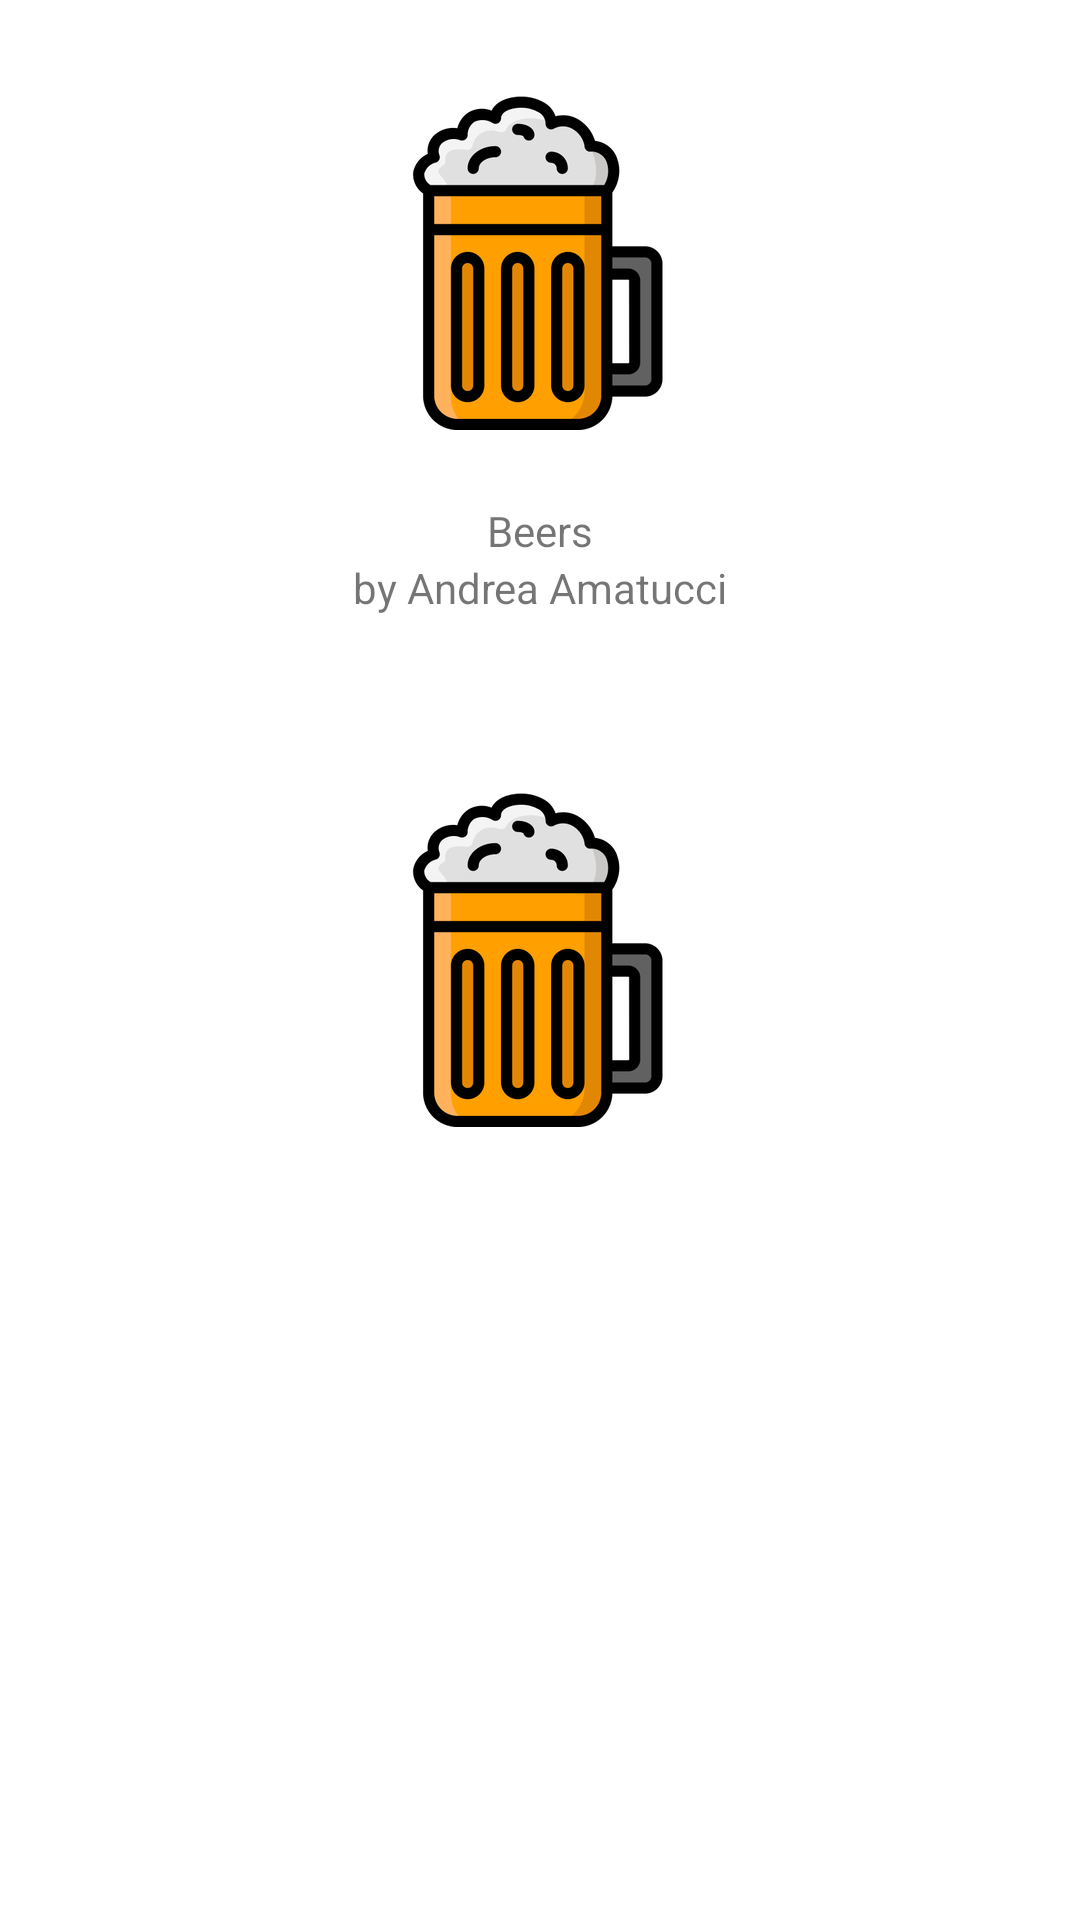

Here is an Android app screen rendered from its layout file. Give the layout XML and the strings, colors and styles it references.
<!-- AndroidManifest.xml: application theme Theme.Beers -->
<!-- res/layout/fragment_credits.xml -->
<?xml version="1.0" encoding="utf-8"?>
<androidx.constraintlayout.widget.ConstraintLayout
    xmlns:android="http://schemas.android.com/apk/res/android"
    xmlns:tools="http://schemas.android.com/tools"
    xmlns:app="http://schemas.android.com/apk/res-auto"
    android:layout_width="match_parent"
    android:layout_height="match_parent"
    tools:context=".CreditsFragment">

    <ImageView
        android:id="@+id/imageView"
        android:layout_width="wrap_content"
        android:layout_height="wrap_content"
        android:layout_marginTop="32dp"
        app:layout_constraintEnd_toEndOf="parent"
        app:layout_constraintStart_toStartOf="parent"
        app:layout_constraintTop_toTopOf="parent"
        app:srcCompat="@drawable/beer_icn" />

    <TextView
        android:id="@+id/txtAppName"
        android:layout_width="wrap_content"
        android:layout_height="wrap_content"
        android:layout_marginTop="24dp"
        android:text="@string/app_name"
        app:layout_constraintEnd_toEndOf="parent"
        app:layout_constraintStart_toStartOf="parent"
        app:layout_constraintTop_toBottomOf="@+id/imageView" />

    <TextView
        android:layout_width="wrap_content"
        android:layout_height="wrap_content"
        android:text="@string/by_andrea_amatucci"
        app:layout_constraintTop_toBottomOf="@+id/txtAppName"
        app:layout_constraintEnd_toEndOf="parent"
        app:layout_constraintStart_toStartOf="parent"
        />

</androidx.constraintlayout.widget.ConstraintLayout>
<!-- resources referenced by this layout -->
<resources>
  <!-- drawable beer_icn: png bitmap (drawable-hdpi, 10189 bytes) -->
  <string name="app_name">Beers</string>
  <string name="by_andrea_amatucci">by Andrea Amatucci</string>
  <style name="Theme.Beers" parent="Theme.MaterialComponents.DayNight.DarkActionBar">
          
          <item name="colorPrimary">@color/beer_srm_5</item>
          <item name="colorPrimaryVariant">@color/beer_srm_10</item>
          <item name="colorOnPrimary">@color/white</item>
          
          <item name="colorSecondary">@color/beer_srm_25</item>
          <item name="colorSecondaryVariant">@color/beer_srm_20</item>
          <item name="colorOnSecondary">@color/black</item>
          
          <item name="android:statusBarColor" tools:targetApi="l">?attr/colorPrimaryVariant</item>
          
          <item name="windowColorBackground">@color/white</item>
          <item name="android:windowBackground">@drawable/splash_screen_background</item>
  
          <item name="filterBarColor">@color/white</item>
          <item name="filterTextColor">@color/white</item>
      </style>
  <color name="beer_srm_5">#E89F1A</color>
  <color name="beer_srm_10">#AD4516</color>
  <color name="white">#FFFFFFFF</color>
  <color name="beer_srm_25">#68160F</color>
  <color name="beer_srm_20">#832211</color>
  <color name="black">#FF000000</color>
  <!-- drawable splash_screen_background (drawable-ldpi) -->
  <?xml version="1.0" encoding="utf-8"?>
  <layer-list xmlns:android="http://schemas.android.com/apk/res/android"
      android:opacity="opaque">
      <item android:drawable="?attr/windowColorBackground" />
      <item>
          <bitmap
              android:gravity="center"
              android:src="@drawable/beer_icn" />
      </item>
  </layer-list>
</resources>
